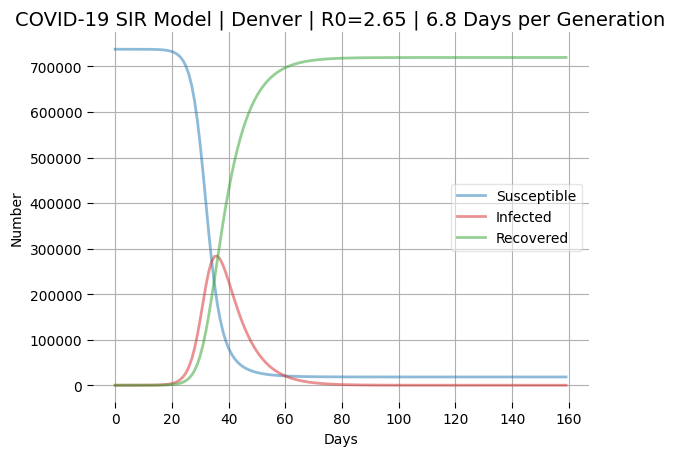

Data behind this chart, as committed beside it:
737854.000000, 1.000000, 0.000000
737853, 1.509, 0.182
737852, 2.279, 0.4566
737851, 3.439, 0.8712
737848, 5.192, 1.497
737845, 7.837, 2.442
737839, 11.83, 3.868
737831, 17.86, 6.02
737819, 26.95, 9.269
737800, 40.68, 14.17
737772, 61.41, 21.58
737730, 92.68, 32.75
737666, 139.9, 49.61
737569, 211.1, 75.06
737423, 318.6, 113.5
737203, 480.7, 171.4
736871, 725.2, 258.9
736371, 1094, 390.8
735617, 1649, 589.6
734482, 2483, 889.3
732778, 3737, 1340
730223, 5614, 2019
726405, 8413, 3036
720731, 12565, 4559
712361, 18667, 6827
700153, 27518, 10184
682633, 40118, 15104
658066, 57567, 22221
624710, 80823, 32322
581330, 110229, 46296
527935, 144916, 65004
466425, 182373, 89057
400624, 218646, 118586
335399, 249366, 153091
275221, 271147, 191487
223018, 282511, 232326
179860, 283908, 274088
145372, 277060, 315423
118395, 264179, 355280
97526, 247397, 392932
81437, 228478, 427940
69009, 208753, 460093
59358, 189152, 489345
51808, 170285, 515762
45850, 152522, 539483
41107, 136062, 560686
37298, 120988, 579569
34212, 107305, 596339
31692, 94968, 611196
29618, 83904, 624333
27901, 74023, 635931
26470, 65228, 646158
25270, 57421, 655164
24259, 50506, 663090
23404, 44393, 670058
22677, 38996, 676182
22058, 34238, 681559
21528, 30047, 686279
21074, 26360, 690421
20683, 23118, 694054
20347, 20269, 697240
... 99 more rows
